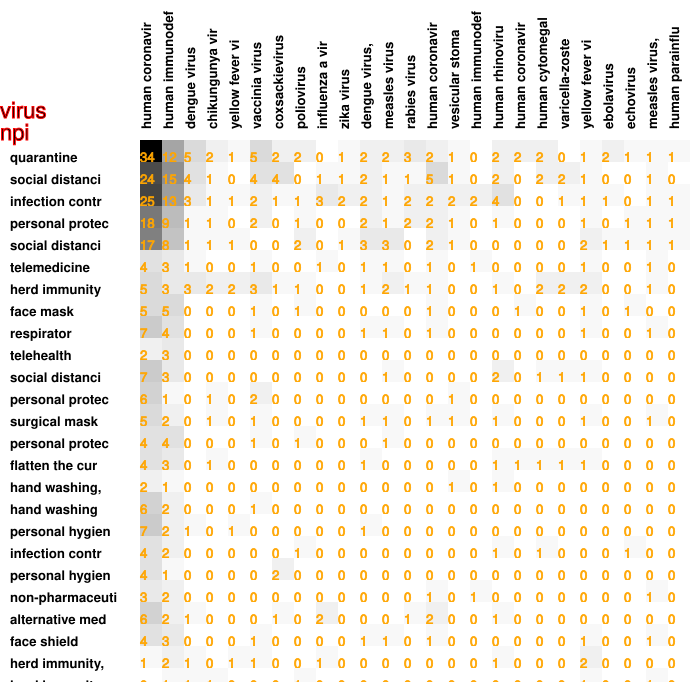

The table this chart was drawn from, first rows:
34, 12, 5, 2, 1, 5, 2, 2, 0, 1, 2, 2, 3, 2, 1, 0, 2, 2, 2, 0, 1, 2, 1, 1
24, 15, 4, 1, 0, 4, 4, 0, 1, 1, 2, 1, 1, 5, 1, 0, 2, 0, 2, 2, 1, 0, 0, 1
25, 13, 3, 1, 1, 2, 1, 1, 3, 2, 2, 1, 2, 2, 2, 2, 4, 0, 0, 1, 1, 1, 0, 1
18, 9, 1, 1, 0, 2, 0, 1, 0, 0, 2, 1, 2, 2, 1, 0, 1, 0, 0, 0, 1, 0, 1, 1
17, 8, 1, 1, 1, 0, 0, 2, 0, 1, 3, 3, 0, 2, 1, 0, 0, 0, 0, 0, 2, 1, 1, 1
4, 3, 1, 0, 0, 1, 0, 0, 1, 0, 1, 1, 0, 1, 0, 1, 0, 0, 0, 0, 1, 0, 0, 1
5, 3, 3, 2, 2, 3, 1, 1, 0, 0, 1, 2, 1, 1, 0, 0, 1, 0, 2, 2, 2, 0, 0, 1
5, 5, 0, 0, 0, 1, 0, 1, 0, 0, 0, 0, 0, 1, 0, 0, 0, 1, 0, 0, 1, 0, 1, 0
7, 4, 0, 0, 0, 1, 0, 0, 0, 0, 1, 1, 0, 1, 0, 0, 0, 0, 0, 0, 1, 0, 0, 1
2, 3, 0, 0, 0, 0, 0, 0, 0, 0, 0, 0, 0, 0, 0, 0, 0, 0, 0, 0, 0, 0, 0, 0
7, 3, 0, 0, 0, 0, 0, 0, 0, 0, 0, 1, 0, 0, 0, 0, 2, 0, 1, 1, 1, 0, 0, 0
6, 1, 0, 1, 0, 2, 0, 0, 0, 0, 0, 0, 0, 0, 1, 0, 0, 0, 0, 0, 0, 0, 0, 0
5, 2, 0, 1, 0, 1, 0, 0, 0, 0, 1, 1, 0, 1, 1, 0, 1, 0, 0, 0, 1, 0, 0, 1
4, 4, 0, 0, 0, 1, 0, 1, 0, 0, 0, 1, 0, 0, 0, 0, 0, 0, 0, 0, 0, 0, 0, 0
4, 3, 0, 1, 0, 0, 0, 0, 0, 0, 1, 0, 0, 0, 0, 0, 1, 1, 1, 1, 1, 0, 0, 0
2, 1, 0, 0, 0, 0, 0, 0, 0, 0, 0, 0, 0, 0, 1, 0, 1, 0, 0, 0, 0, 0, 0, 0
6, 2, 0, 0, 0, 1, 0, 0, 0, 0, 0, 0, 0, 0, 0, 0, 0, 0, 0, 0, 0, 0, 0, 0
7, 2, 1, 0, 1, 0, 0, 0, 0, 0, 1, 0, 0, 0, 0, 0, 0, 0, 0, 0, 0, 0, 0, 0
4, 2, 0, 0, 0, 0, 0, 1, 0, 0, 0, 0, 0, 0, 0, 0, 1, 0, 1, 0, 0, 0, 1, 0
4, 1, 0, 0, 0, 0, 2, 0, 0, 0, 0, 0, 0, 0, 0, 0, 0, 0, 0, 0, 0, 0, 0, 0
3, 2, 0, 0, 0, 0, 0, 0, 0, 0, 0, 0, 0, 1, 0, 1, 0, 0, 0, 0, 0, 0, 0, 1
6, 2, 1, 0, 0, 0, 1, 0, 2, 0, 0, 0, 1, 2, 0, 0, 1, 0, 0, 0, 0, 0, 0, 0
4, 3, 0, 0, 0, 1, 0, 0, 0, 0, 1, 1, 0, 1, 0, 0, 0, 0, 0, 0, 1, 0, 0, 1
1, 2, 1, 0, 1, 1, 0, 0, 1, 0, 0, 0, 0, 0, 0, 0, 1, 0, 0, 0, 2, 0, 0, 0
0, 1, 1, 1, 0, 0, 0, 1, 0, 0, 0, 0, 0, 0, 0, 0, 0, 0, 0, 0, 1, 0, 0, 1
